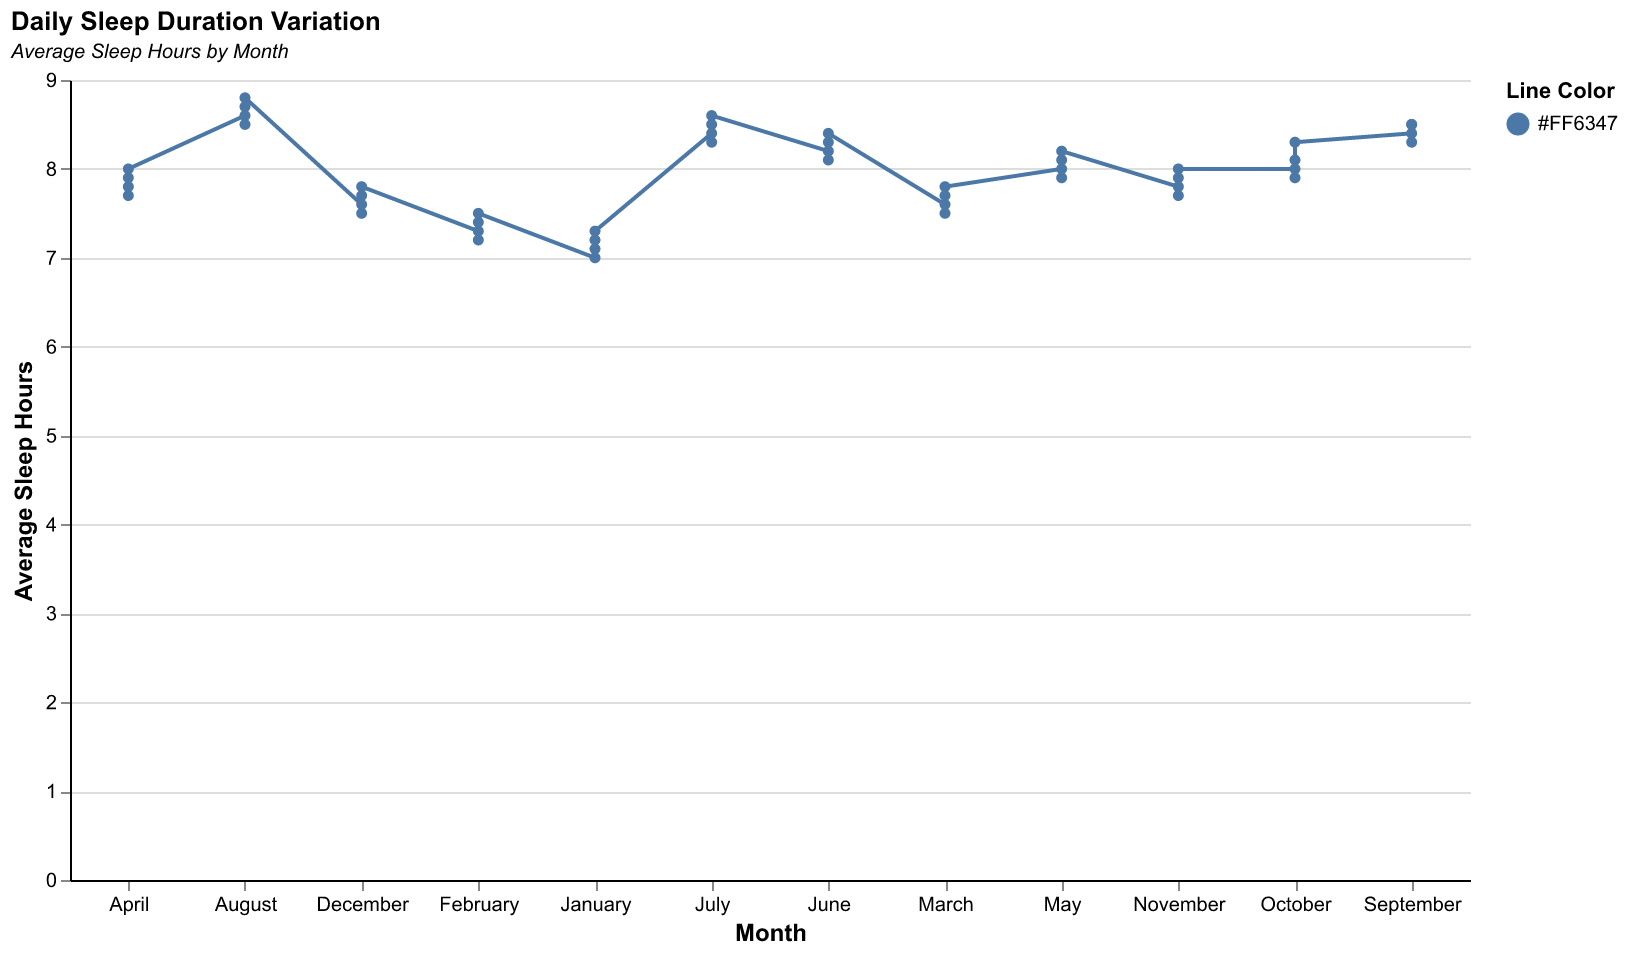

The data file committed next to this chart (first rows):
Month, Average Sleep Hours
January, 7.0
January, 7.2
January, 7.1
February, 7.3
February, 7.4
February, 7.2
March, 7.6
March, 7.7
March, 7.5
April, 7.8
April, 7.9
April, 7.7
May, 8.0
May, 8.1
May, 7.9
June, 8.2
June, 8.3
June, 8.1
July, 8.4
July, 8.5
July, 8.3
August, 8.6
August, 8.7
August, 8.5
September, 8.4
September, 8.5
September, 8.3
October, 8.0
October, 8.1
October, 7.9
November, 7.8
November, 7.9
November, 7.7
December, 7.6
December, 7.7
December, 7.5
January, 7.3
February, 7.5
March, 7.8
April, 8.0
May, 8.2
June, 8.4
July, 8.6
August, 8.8
September, 8.5
October, 8.3
November, 8.0
December, 7.8
